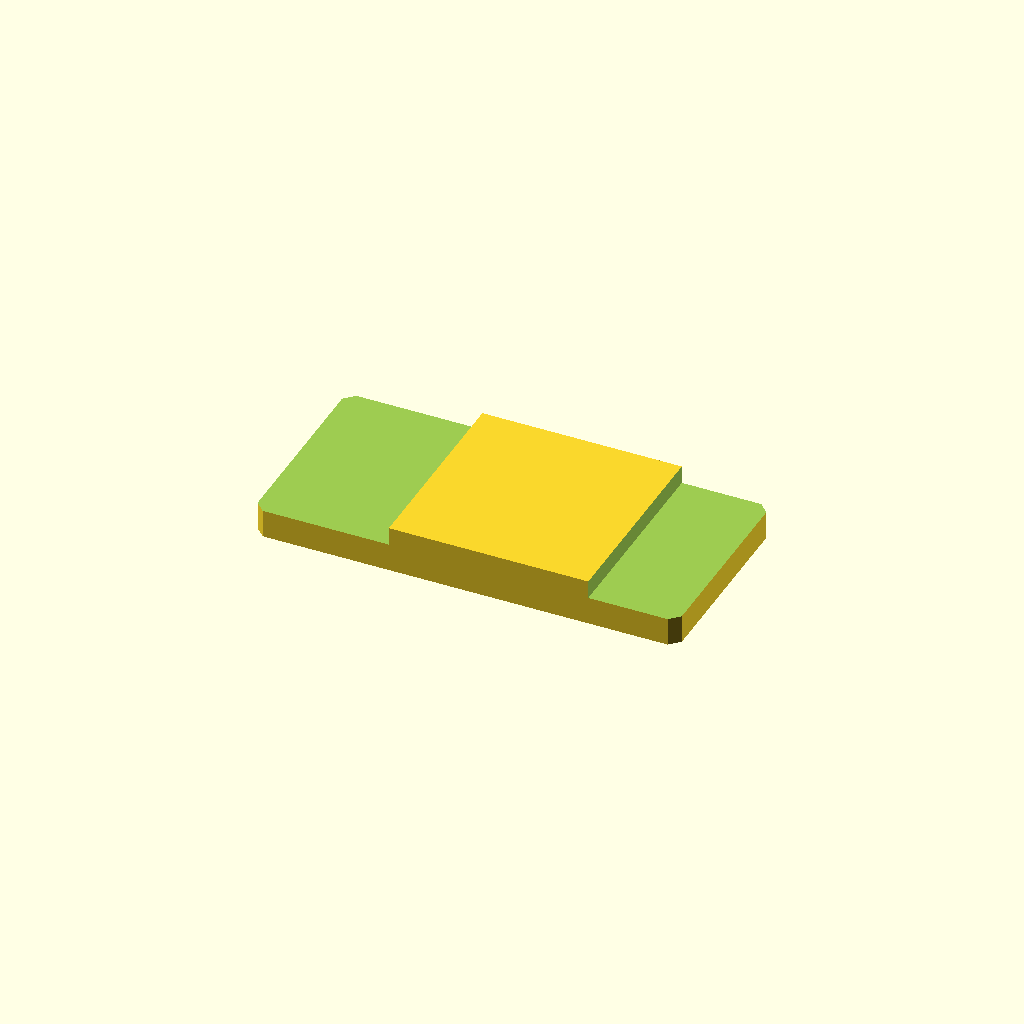
Cell 1: the model at its default parameters.
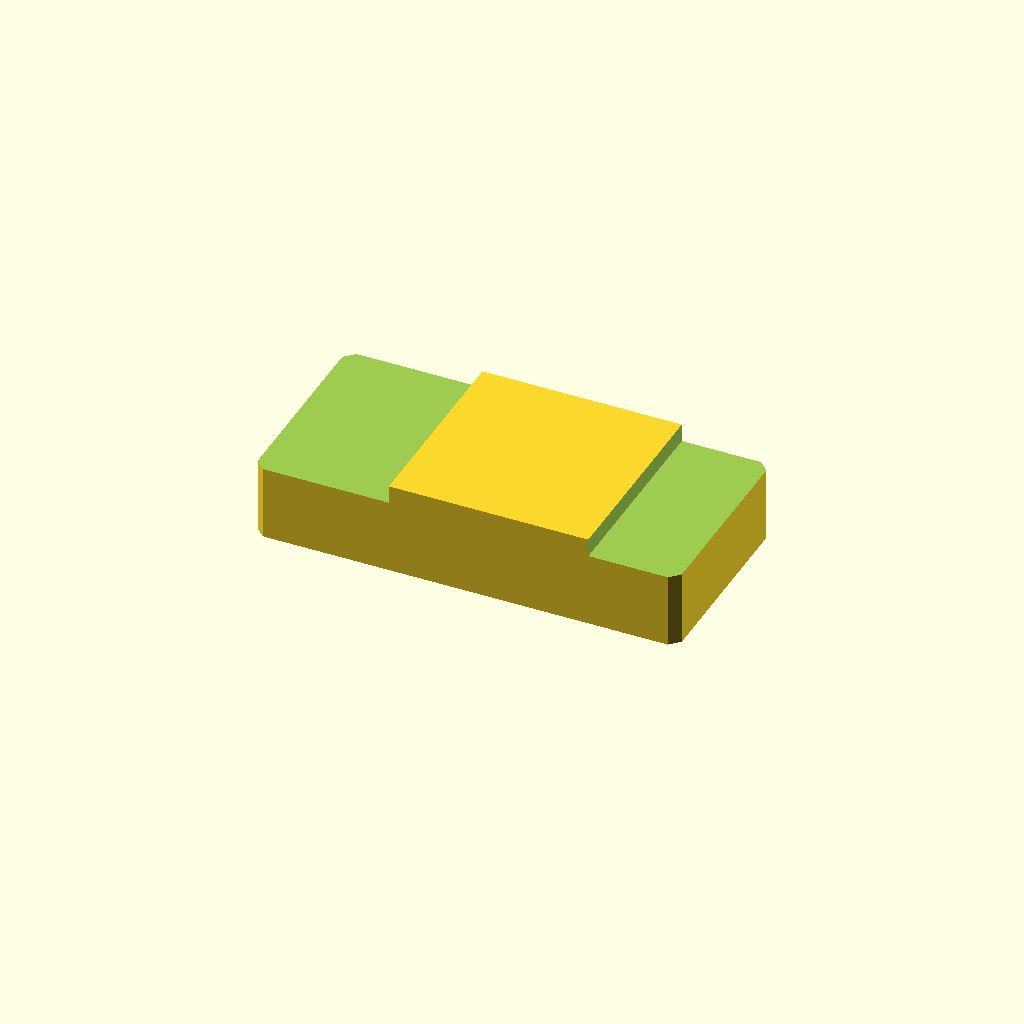
Cell 2 — plate_t set to 24, the other parameters unchanged.
All cells are drawn from one camera (rotation 55°, 0°, 25°, orthographic, colour scheme Cornfield), so only the parameter changes between them.
The OpenSCAD source (optional_data/data/sketch2/steppedbars/part_0127.scad):
$fn = 32;

// ----------------------------------------------------------------------
// Stepped bar: centerstep, 110 x 52 x 12/7.3 mm
// ----------------------------------------------------------------------

// --- parameters (mm) ---
bar_l = 110;              // bar length, X
bar_w = 52;               // bar width, Y
plate_t = 12;             // thickness of the thick zone, Z
thin_t = 7.3;             // thickness of the thin zone
corner_c = 2.5;           // corner chamfer of the bar
step_cut = 4.7;           // material removed from the thin zone
thick_from = 35.2;        // start of the thick middle zone
thick_to = 86.9;          // end of the thick middle zone
depth_1 = 4.7;            // depth of cut 1 from the top face
depth_2 = 4.7;            // depth of cut 2 from the top face

profile = [[2.5, 0], [107.5, 0], [110, 2.5], [110, 49.5], [107.5, 52], [2.5, 52], [0, 49.5], [0, 2.5]];  // primary outline, 8 points, counter clockwise
void_1 = [[-1, -1], [35.2, -1], [35.2, 53], [-1, 53]];  // thin left end, 4 points
void_2 = [[86.9, -1], [111, -1], [111, 53], [86.9, 53]];  // thin right end, 4 points

// --- the one profile operation ---
difference() {
  linear_extrude(height = plate_t) polygon(points = profile);
  translate([0, 0, plate_t - depth_1])
    linear_extrude(height = depth_1 + 1) polygon(points = void_1);
  translate([0, 0, plate_t - depth_2])
    linear_extrude(height = depth_2 + 1) polygon(points = void_2);
}
Parameter table extracted from the source (name, type, default, range or options):
bar_l: number, default 110
bar_w: number, default 52
plate_t: number, default 12
thin_t: number, default 7.3
corner_c: number, default 2.5
step_cut: number, default 4.7
thick_from: number, default 35.2
thick_to: number, default 86.9
depth_1: number, default 4.7
depth_2: number, default 4.7
